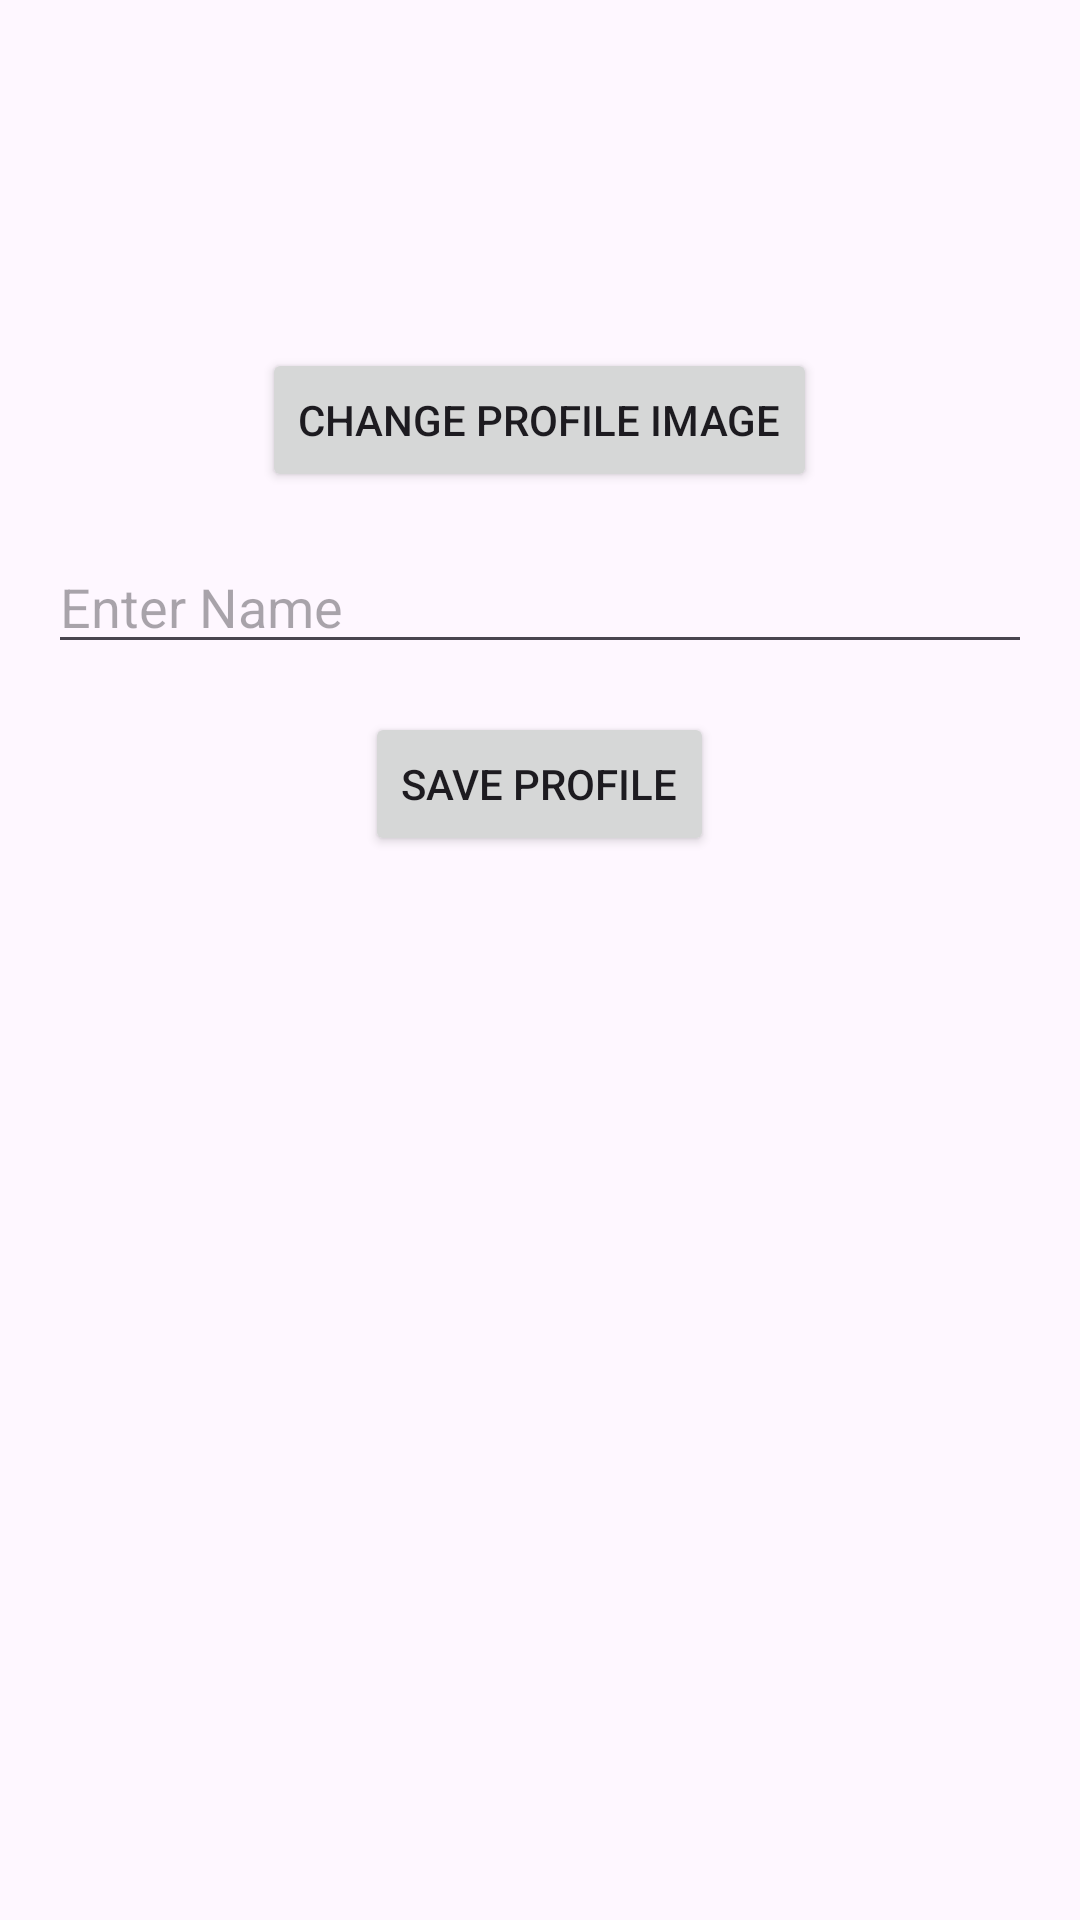

Write the Android layout XML for this screen, with the resource values it uses.
<!-- AndroidManifest.xml: application theme Theme.MyAndroidApplication -->
<!-- res/layout/fragment_edit_profile.xml -->
<?xml version="1.0" encoding="utf-8"?>
<LinearLayout xmlns:android="http://schemas.android.com/apk/res/android"
    android:layout_width="match_parent"
    android:layout_height="match_parent"
    android:orientation="vertical"
    android:padding="16dp">

    <ImageView
        android:id="@+id/ivEditProfileImage"
        android:layout_width="100dp"
        android:layout_height="100dp"
        android:layout_gravity="center"
        android:src="@drawable/batman"
        android:contentDescription="@string/profile_image" />

    <Button
        android:id="@+id/btnChangeProfileImage"
        android:layout_width="wrap_content"
        android:layout_height="wrap_content"
        android:layout_gravity="center"
        android:text="@string/change_profile_image" />

    <EditText
        android:id="@+id/etProfileName"
        android:layout_width="match_parent"
        android:layout_height="wrap_content"
        android:hint="@string/enter_name"
        android:layout_marginTop="16dp" />

    <Button
        android:id="@+id/btnSaveProfile"
        android:layout_width="wrap_content"
        android:layout_height="wrap_content"
        android:layout_gravity="center"
        android:layout_marginTop="16dp"
        android:text="@string/save_profile" />
</LinearLayout>
<!-- resources referenced by this layout -->
<resources>
  <string name="change_profile_image">Change Profile Image</string>
  <string name="enter_name">Enter Name</string>
  <string name="profile_image">Profile Image</string>
  <string name="save_profile">Save Profile</string>
  <style name="Theme.MyAndroidApplication" parent="Base.Theme.MyAndroidApplication" />
  <style name="Base.Theme.MyAndroidApplication" parent="Theme.Material3.DayNight">
          
          
      </style>
</resources>
